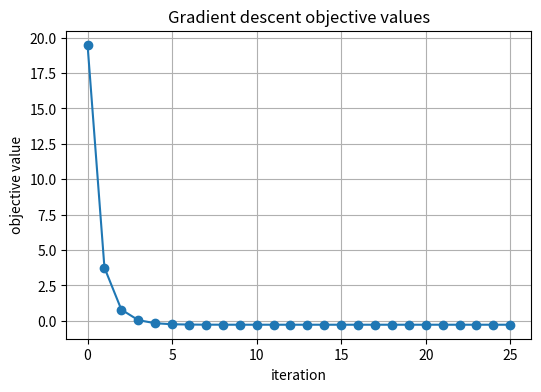
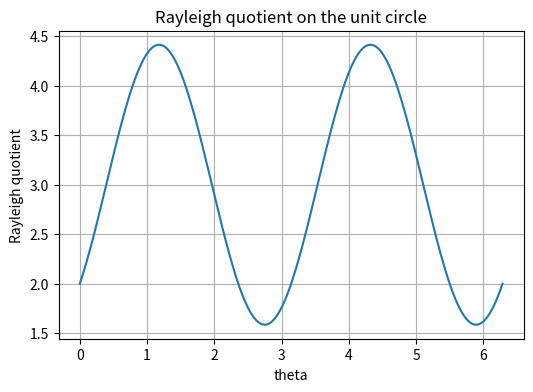

Reproduce these figures in Python, in order.
import numpy as np
import matplotlib.pyplot as plt

np.set_printoptions(precision=4, suppress=True)

Q = np.array([[4., 1.],
              [1., 3.]])
b = np.array([1., 2.])

eigvals = np.linalg.eigvalsh(Q)
x_star = np.linalg.solve(Q, b)
f_star = 0.5 * x_star @ Q @ x_star - b @ x_star

print("Eigenvalues of Q:", eigvals)
print("Minimizer x*:", x_star)
print("Minimum value:", f_star)

Qp = np.array([[3., 1.],
               [1., 2.]])
bp = np.array([1., 4.])

xp = np.linalg.solve(Qp, bp)
print("Practice minimizer:", xp)

def quadratic_value(Q, b, x):
    return 0.5 * x @ Q @ x - b @ x

def gradient_descent(Q, b, x0, alpha, steps):
    x = x0.astype(float).copy()
    history = [x.copy()]
    values = [quadratic_value(Q, b, x)]
    for _ in range(steps):
        grad = Q @ x - b
        x = x - alpha * grad
        history.append(x.copy())
        values.append(quadratic_value(Q, b, x))
    return np.array(history), np.array(values)

Q = np.array([[5., 1.],
              [1., 2.]])
b = np.array([1., 1.])
x0 = np.array([3., -2.])
alpha = 0.25

hist, vals = gradient_descent(Q, b, x0, alpha, 25)
print("Last iterate:", hist[-1])
print("True minimizer:", np.linalg.solve(Q, b))
print("Last five objective values:", vals[-5:])

plt.figure(figsize=(6,4))
plt.plot(vals, marker="o")
plt.xlabel("iteration")
plt.ylabel("objective value")
plt.title("Gradient descent objective values")
plt.grid(True)
plt.show()

eigvals = np.linalg.eigvalsh(Q)
print("lambda_max =", eigvals[-1])
print("2/lambda_max =", 2/eigvals[-1])

hist_bad, vals_bad = gradient_descent(Q, b, x0, 0.8, 15)
print("Values for alpha=0.8:")
print(vals_bad)

A = np.array([[1., 0.],
              [1., 1.],
              [1., 2.]])
b = np.array([1., 2., 2.])

AtA = A.T @ A
Atb = A.T @ b
x_normal = np.linalg.solve(AtA, Atb)
x_lstsq = np.linalg.lstsq(A, b, rcond=None)[0]

print("A^T A =")
print(AtA)
print("A^T b =", Atb)
print("Normal equation solution:", x_normal)
print("np.linalg.lstsq solution:", x_lstsq)

A = np.array([[1., 1.00],
              [1., 1.01],
              [1., 0.99],
              [1., 1.02]])
b = np.array([2.0, 2.01, 1.99, 2.02])

print("Condition number of A^T A:", np.linalg.cond(A.T @ A))

for lam in [0, 0.001, 0.01, 0.1, 1.0]:
    if lam == 0:
        x = np.linalg.lstsq(A, b, rcond=None)[0]
    else:
        x = np.linalg.solve(A.T @ A + lam*np.eye(A.shape[1]), A.T @ b)
    print(f"lambda={lam:>5}: x={x}")

Q = np.array([[2., 0.],
              [0., 2.]])
b = np.array([2., 0.])
C = np.array([[1., 1.]])
d = np.array([1.])

KKT = np.block([[Q, C.T],
                [C, np.zeros((C.shape[0], C.shape[0]))]])
rhs = np.concatenate([b, d])

sol = np.linalg.solve(KKT, rhs)
x_star = sol[:2]
lam_star = sol[2:]

print("KKT matrix =")
print(KKT)
print("x* =", x_star)
print("lambda* =", lam_star)
print("constraint Cx =", C @ x_star)

y = np.array([2., -1.])
C = np.array([[1., 1.]])
d = np.array([1.])

I = np.eye(2)
KKT = np.block([[I, C.T],
                [C, np.zeros((1,1))]])
rhs = np.concatenate([y, d])

sol = np.linalg.solve(KKT, rhs)
x_proj = sol[:2]
lam = sol[2:]

print("Projection:", x_proj)
print("lambda:", lam)
print("Check x1+x2:", x_proj.sum())

A = np.array([[2., 1.],
              [1., 4.]])

eigvals, eigvecs = np.linalg.eigh(A)

def rayleigh(A, x):
    return (x @ A @ x)/(x @ x)

samples = []
for theta in np.linspace(0, 2*np.pi, 200):
    x = np.array([np.cos(theta), np.sin(theta)])
    samples.append(rayleigh(A, x))

print("Eigenvalues:", eigvals)
print("Sample min/max Rayleigh:", min(samples), max(samples))

plt.figure(figsize=(6,4))
theta = np.linspace(0, 2*np.pi, 200)
plt.plot(theta, samples)
plt.xlabel("theta")
plt.ylabel("Rayleigh quotient")
plt.title("Rayleigh quotient on the unit circle")
plt.grid(True)
plt.show()
